Dataset: panorama_classification (GitHub, mukilan-art/pancreatic_cancer_detection). Classes: PDAC, non-PDAC.

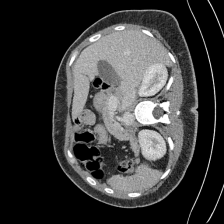
Label: non-PDAC

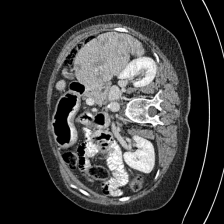
Label: non-PDAC

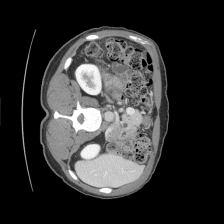
Label: PDAC

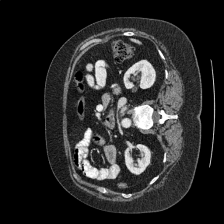
Label: non-PDAC

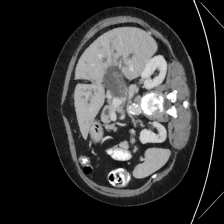
Label: PDAC

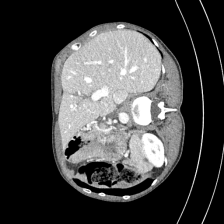
Label: non-PDAC
